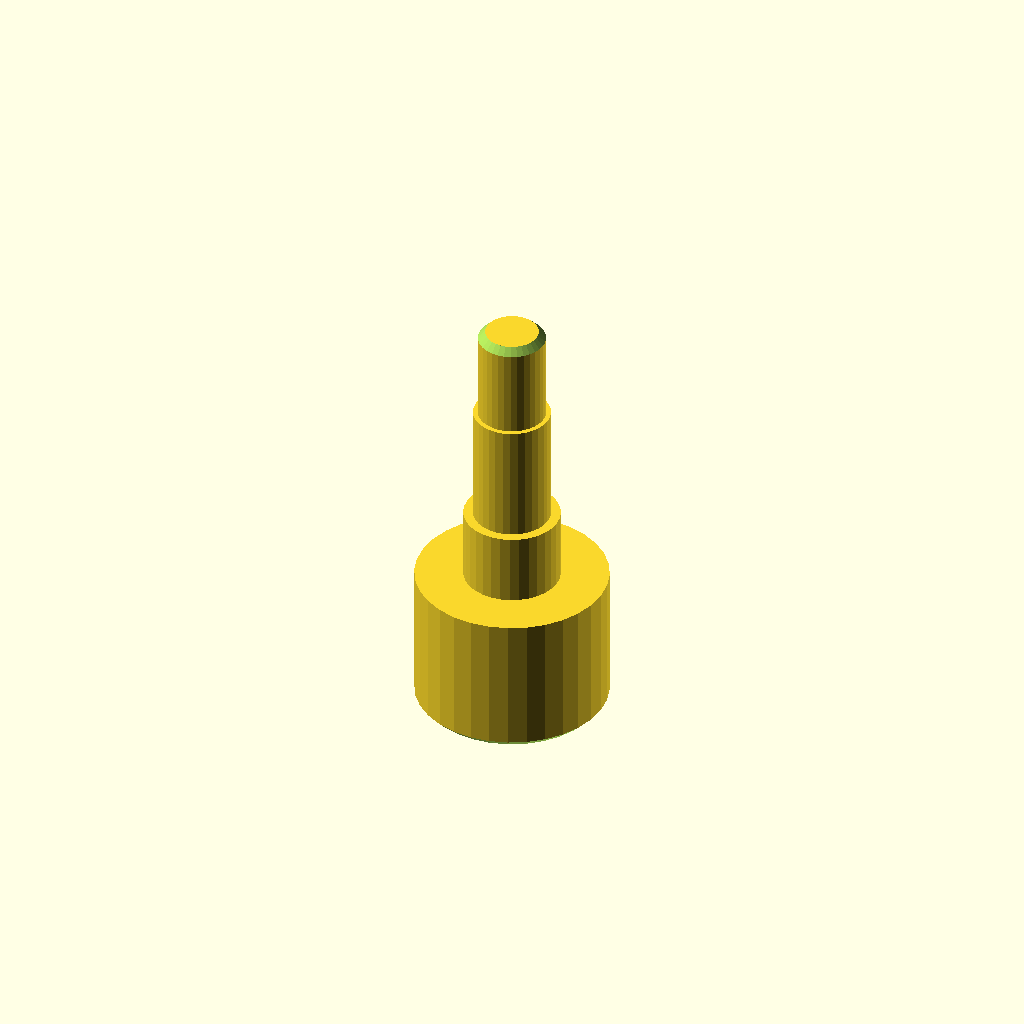
Cell 1 — every parameter at its default value.
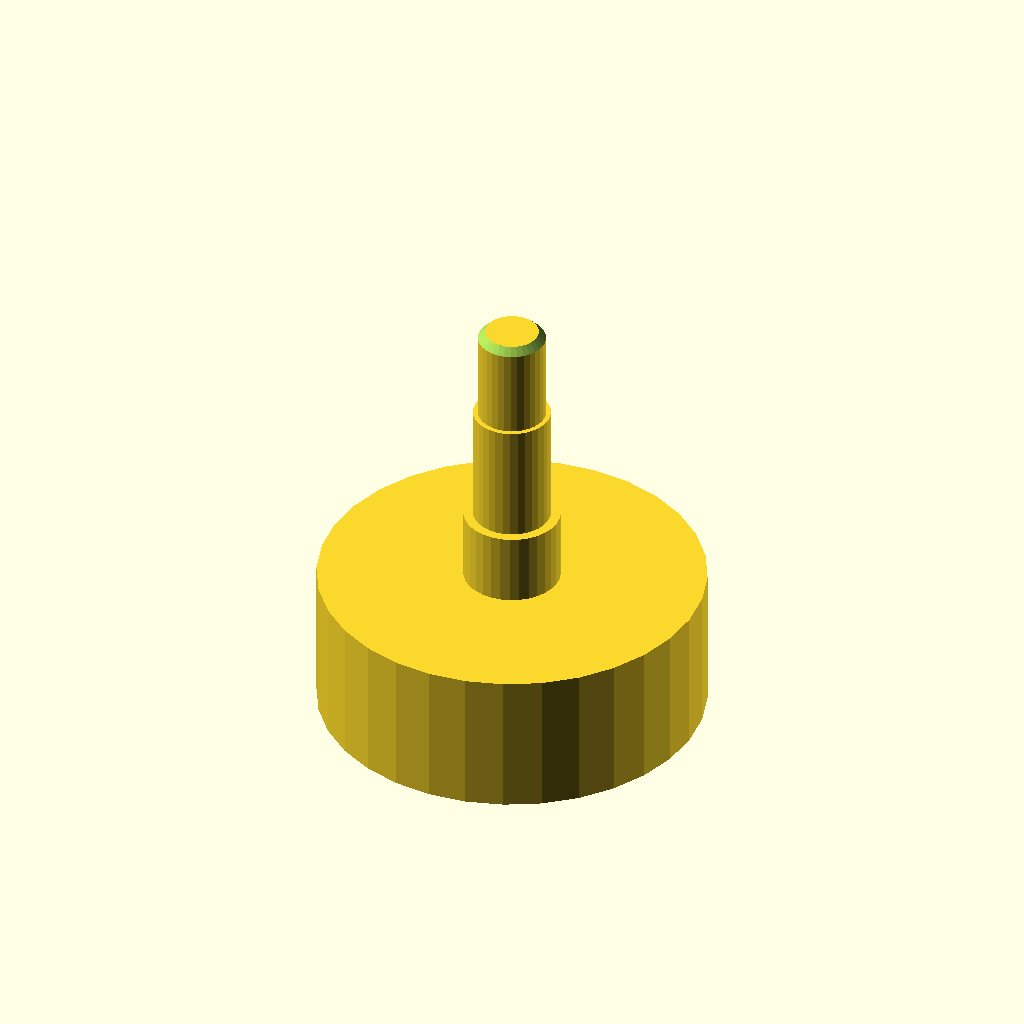
Cell 2: d1 = 80 (everything else at default).
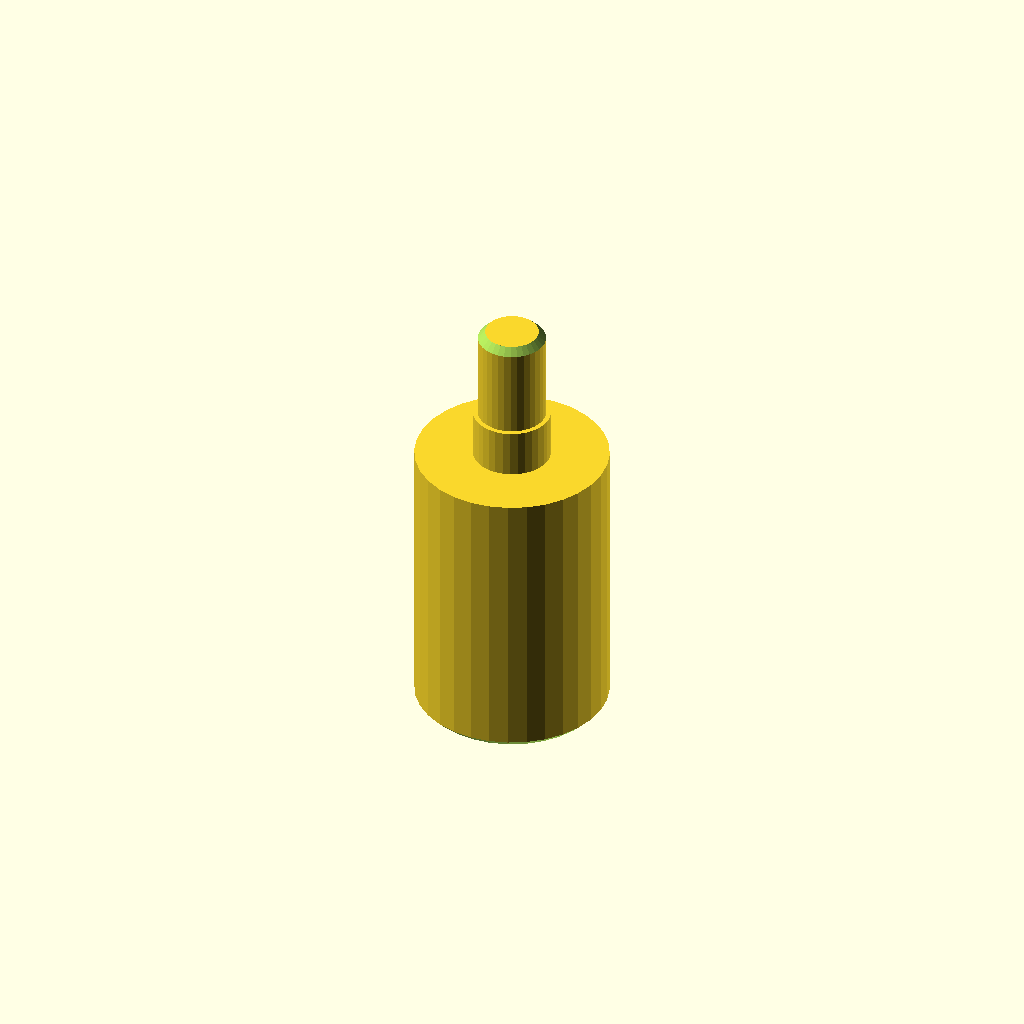
Cell 3: the same model with len1 = 60.
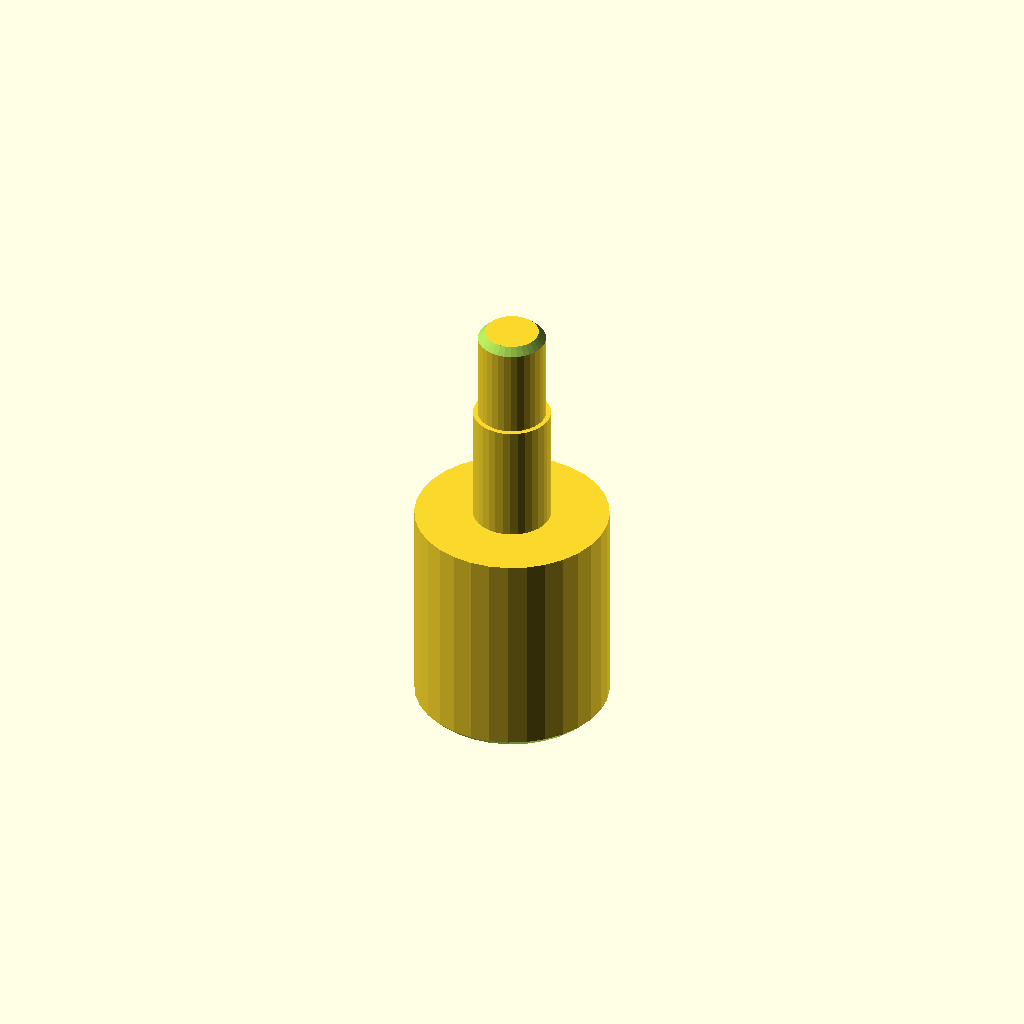
Cell 4 — d2 set to 40, the other parameters unchanged.
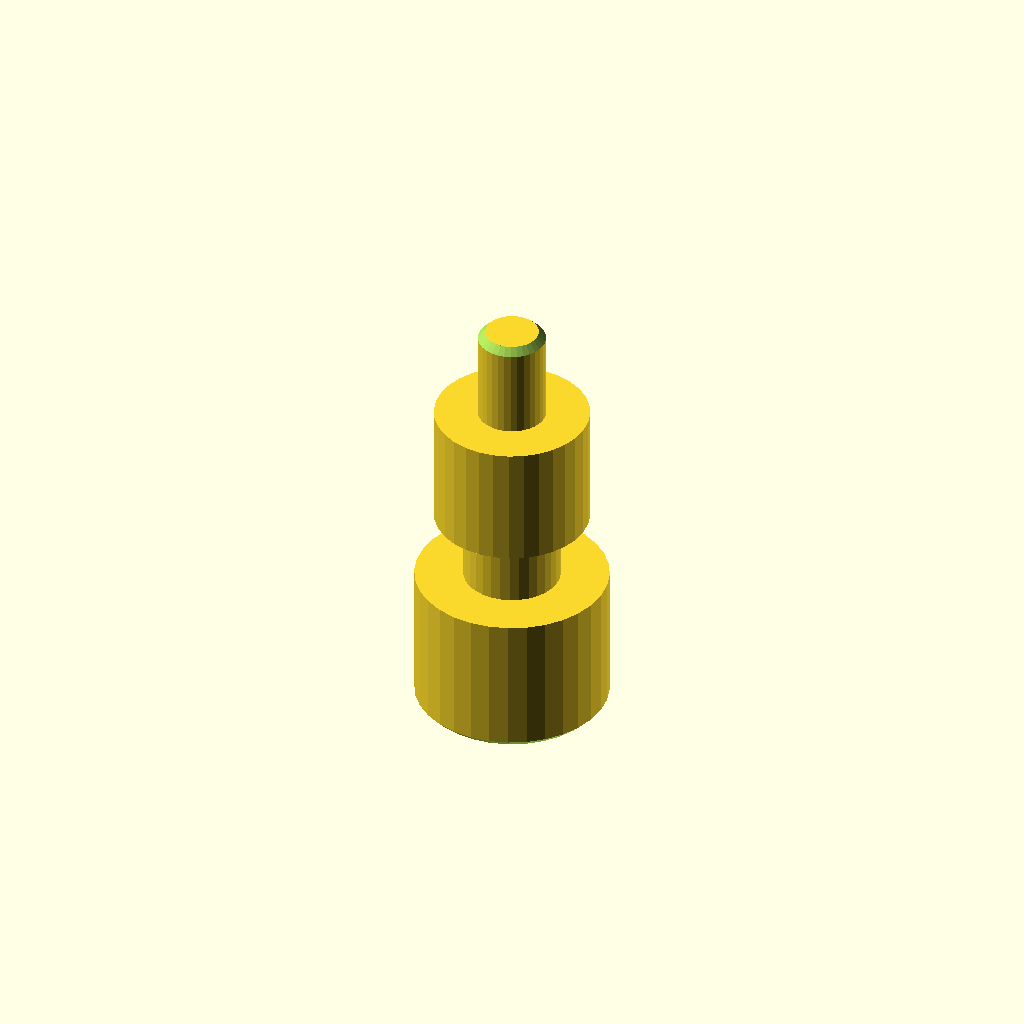
Cell 5 — d3 set to 32, the other parameters unchanged.
All cells are drawn from one camera (rotation 55°, 0°, 25°, orthographic, colour scheme Cornfield), so only the parameter changes between them.
Source of the model, optional_data/data/gen2/shafts/part_0050.scad:
$fn = 32;

// ----------------------------------------------------------------------
// Stepped shaft: diameters 40, 20, 16, 14 mm, 90 mm long
// ----------------------------------------------------------------------

// --- parameters (mm) ---
d1 = 40;                  // step 1 diameter
len1 = 30;                // step 1 length
d2 = 20;                  // step 2 diameter
len2 = 15;                // step 2 length
d3 = 16;                  // step 3 diameter
len3 = 25;                // step 3 length
d4 = 14;                  // step 4 diameter
len4 = 20;                // step 4 length
total = 90;               // overall length
chamfer = 1.5;            // end chamfer

difference() {
  /* turned body: stacked cylinders, every step sunk into the bigger one */
  union() {
    cylinder(h = len1, d = d1);
    translate([0, 0, 29.6]) cylinder(h = 15.4, d = d2);
    translate([0, 0, 44.6]) cylinder(h = 25.4, d = d3);
    translate([0, 0, 69.6]) cylinder(h = 20.4, d = d4);
  }
  /* bottom chamfer ring cut */
  rotate_extrude() translate([18.5, -2.5]) polygon([[0, 0], [4, 0], [4, 6.5], [0, 2.5]]);
  /* top chamfer ring cut */
  rotate_extrude() translate([5.5, 90]) polygon([[0, 0], [4, -4], [4, 2.5], [0, 2.5]]);
}
Parameter table extracted from the source (name, type, default, range or options):
d1: number, default 40
len1: number, default 30
d2: number, default 20
len2: number, default 15
d3: number, default 16
len3: number, default 25
d4: number, default 14
len4: number, default 20
total: number, default 90
chamfer: number, default 1.5
